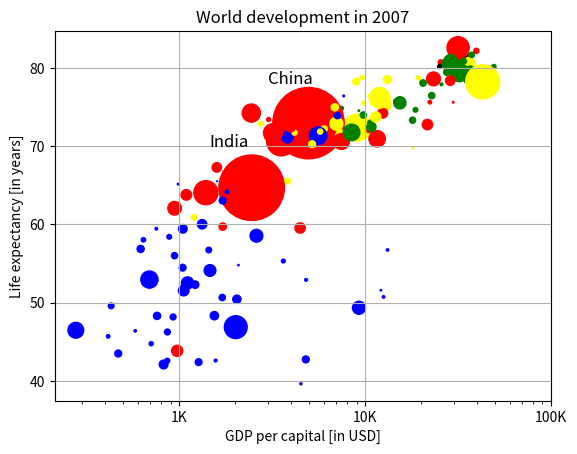

Here is the Python script that generated this plot:
import numpy as np
import matplotlib.pyplot as plt
from matplotlib.ticker import FuncFormatter

def show_numpy_array():    
    gdp_cap = [974.5803384, 5937.029525999999, 6223.367465, 4797.231267, 12779.37964, 34435.367439999995, 36126.4927, 29796.04834, 1391.253792, 33692.60508, 1441.284873, 3822.137084, 7446.298803, 12569.85177, 9065.800825, 10680.79282, 1217.032994, 430.0706916, 1713.778686, 2042.09524, 36319.23501, 706.016537, 1704.063724, 13171.63885, 4959.114854, 7006.580419, 986.1478792, 277.5518587, 3632.557798, 9645.06142, 1544.750112, 14619.222719999998, 8948.102923, 22833.30851, 35278.41874, 2082.4815670000003, 6025.374752000001, 6873.262326000001, 5581.180998, 5728.353514, 12154.08975, 641.3695236000001, 690.8055759, 33207.0844, 30470.0167, 13206.48452, 752.7497265, 32170.37442, 1327.60891, 27538.41188, 5186.050003, 942.6542111, 579.2317429999999, 1201.637154, 3548.3308460000003, 39724.97867, 18008.94444, 36180.78919, 2452.210407, 3540.651564, 11605.71449, 4471.061906, 40675.99635, 25523.2771, 28569.7197, 7320.880262000001, 31656.06806, 4519.461171, 1463.249282, 1593.06548, 23348.139730000003, 47306.98978, 10461.05868, 1569.331442, 414.5073415, 12057.49928, 1044.770126, 759.3499101, 12451.6558, 1042.581557, 1803.151496, 10956.99112, 11977.57496, 3095.7722710000003, 9253.896111, 3820.17523, 823.6856205, 944.0, 4811.060429, 1091.359778, 36797.93332, 25185.00911, 2749.320965, 619.6768923999999, 2013.977305, 49357.19017, 22316.19287, 2605.94758, 9809.185636, 4172.838464, 7408.905561, 3190.481016, 15389.924680000002, 20509.64777, 19328.70901, 7670.122558, 10808.47561, 863.0884639000001, 1598.435089, 21654.83194, 1712.472136, 9786.534714, 862.5407561000001, 47143.17964, 18678.31435, 25768.25759, 926.1410683, 9269.657808, 28821.0637, 3970.095407, 2602.394995, 4513.480643, 33859.74835, 37506.41907, 4184.548089, 28718.27684, 1107.482182, 7458.396326999999, 882.9699437999999, 18008.50924, 7092.923025, 8458.276384, 1056.380121, 33203.26128, 42951.65309, 10611.46299, 11415.80569, 2441.576404, 3025.349798, 2280.769906, 1271.211593, 469.70929810000007]
    life_exp = [43.828, 76.423, 72.301, 42.731, 75.32, 81.235, 79.829, 75.635, 64.062, 79.441, 56.728, 65.554, 74.852, 50.728, 72.39, 73.005, 52.295, 49.58, 59.723, 50.43, 80.653, 44.74100000000001, 50.651, 78.553, 72.961, 72.889, 65.152, 46.462, 55.322, 78.782, 48.328, 75.748, 78.273, 76.486, 78.332, 54.791, 72.235, 74.994, 71.33800000000001, 71.878, 51.57899999999999, 58.04, 52.947, 79.313, 80.657, 56.735, 59.448, 79.406, 60.022, 79.483, 70.259, 56.007, 46.388000000000005, 60.916, 70.19800000000001, 82.208, 73.33800000000001, 81.757, 64.69800000000001, 70.65, 70.964, 59.545, 78.885, 80.745, 80.546, 72.567, 82.603, 72.535, 54.11, 67.297, 78.623, 77.58800000000001, 71.993, 42.592, 45.678, 73.952, 59.443000000000005, 48.303, 74.241, 54.467, 64.164, 72.801, 76.195, 66.803, 74.543, 71.164, 42.082, 62.069, 52.906000000000006, 63.785, 79.762, 80.204, 72.899, 56.867, 46.859, 80.196, 75.64, 65.483, 75.53699999999999, 71.752, 71.421, 71.688, 75.563, 78.098, 78.74600000000001, 76.442, 72.476, 46.242, 65.528, 72.777, 63.062, 74.002, 42.568000000000005, 79.972, 74.663, 77.926, 48.159, 49.339, 80.941, 72.396, 58.556, 39.613, 80.884, 81.70100000000001, 74.143, 78.4, 52.517, 70.616, 58.42, 69.819, 73.923, 71.777, 51.542, 79.425, 78.242, 76.384, 73.747, 74.249, 73.422, 62.698, 42.38399999999999, 43.487]
    
    pop = [31.889923, 3.600523, 33.333216, 12.420476, 40.301927, 20.434176, 8.199783, 0.708573, 150.448339, 10.392226, 8.078314, 9.119152, 4.552198, 1.639131, 190.010647, 7.322858, 14.326203, 8.390505, 14.131858, 17.696293, 33.390141, 4.369038, 10.238807, 16.284741, 1318.683096, 44.22755, 0.71096, 64.606759, 3.80061, 4.133884, 18.013409, 4.493312, 11.416987, 10.228744, 5.46812, 0.496374, 9.319622, 13.75568, 80.264543, 6.939688, 0.551201, 4.906585, 76.511887, 5.23846, 61.083916, 1.454867, 1.688359, 82.400996, 22.873338, 10.70629, 12.572928, 9.947814, 1.472041, 8.502814, 7.483763, 6.980412, 9.956108, 0.301931, 1110.396331, 223.547, 69.45357, 27.499638, 4.109086, 6.426679, 58.147733, 2.780132, 127.467972, 6.053193, 35.610177, 23.301725, 49.04479, 2.505559, 3.921278, 2.012649, 3.193942, 6.036914, 19.167654, 13.327079, 24.821286, 12.031795, 3.270065, 1.250882, 108.700891, 2.874127, 0.684736, 33.757175, 19.951656, 47.76198, 2.05508, 28.90179, 16.570613, 4.115771, 5.675356, 12.894865, 135.031164, 4.627926, 3.204897, 169.270617, 3.242173, 6.667147, 28.674757, 91.077287, 38.518241, 10.642836, 3.942491, 0.798094, 22.276056, 8.860588, 0.199579, 27.601038, 12.267493, 10.150265, 6.144562, 4.553009, 5.447502, 2.009245, 9.118773, 43.997828, 40.448191, 20.378239, 42.292929, 1.133066, 9.031088, 7.554661, 19.314747, 23.174294, 38.13964, 65.068149, 5.701579, 1.056608, 10.276158, 71.158647, 29.170398, 60.776238, 301.139947, 3.447496, 26.084662, 85.262356, 4.018332, 22.211743, 11.746035, 12.311143]
    pop_numpy = np.array(pop) * 2
    colors = ['red', 'green', 'blue', 'blue', 'yellow', 'black', 'green', 'red', 'red', 'green', 'blue', 'yellow', 'green', 'blue', 'yellow', 'green', 'blue', 'blue', 'red', 'blue', 'yellow', 'blue', 'blue', 'yellow', 'red', 'yellow', 'blue', 'blue', 'blue', 'yellow', 'blue', 'green', 'yellow', 'green', 'green', 'blue', 'yellow', 'yellow', 'blue', 'yellow', 'blue', 'blue', 'blue', 'green', 'green', 'blue', 'blue', 'green', 'blue', 'green', 'yellow', 'blue', 'blue', 'yellow', 'yellow', 'red', 'green', 'green', 'red', 'red', 'red', 'red', 'green', 'red', 'green', 'yellow', 'red', 'red', 'blue', 'red', 'red', 'red', 'red', 'blue', 'blue', 'blue', 'blue', 'blue', 'red', 'blue', 'blue', 'blue', 'yellow', 'red', 'green', 'blue', 'blue', 'red', 'blue', 'red', 'green', 'black', 'yellow', 'blue', 'blue', 'green', 'red', 'red', 'yellow', 'yellow', 'yellow', 'red', 'green', 'green', 'yellow', 'blue', 'green', 'blue', 'blue', 'red', 'blue', 'green', 'blue', 'red', 'green', 'green', 'blue', 'blue', 'green', 'red', 'blue', 'blue', 'green', 'green', 'red', 'red', 'blue', 'red', 'blue', 'yellow', 'blue', 'green', 'blue', 'green', 'yellow', 'yellow', 'yellow', 'red', 'red', 'red', 'blue', 'blue']
    plt.scatter(gdp_cap, life_exp, pop_numpy, c:=colors)
    plt.title("World development in 2007")
    plt.xlabel("GDP per capital [in USD]")
    plt.ylabel("Life expectancy [in years]")
    
    plt.xscale("log")
    plt.xticks([1_000,10_000,100_000])
    ax = plt.gca()
    formatter = FuncFormatter(lambda x, pos: f'{x/1_000:.0f}K')
    ax.xaxis.set_major_formatter(formatter)
    plt.grid(True, which='major', axis='both')
    
    china_gdp = 3000
    china_life_exp = 78
    
    india_gdp = 1458
    india_life_exp = 70
    
    plt.text(china_gdp, china_life_exp, 'China', fontsize=12)
    plt.text(india_gdp, india_life_exp, 'India', fontsize=12)
    
    plt.show()
    
    
    #Asnwer to the question: A
    
if __name__ == '__main__':
    show_numpy_array()